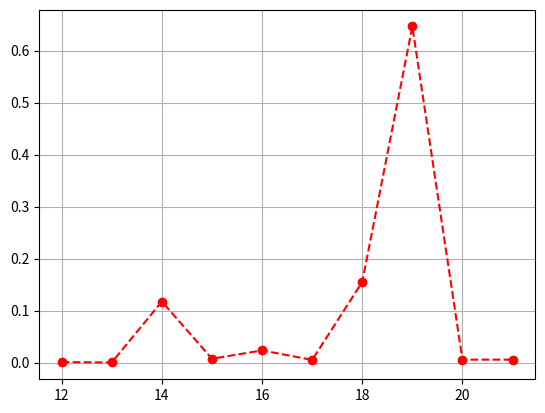

Generate this figure with matplotlib:
import random
import time as t

import matplotlib.pyplot as plt
import numpy as np


# def power(a, n):
#     return (1 if n == 0
#             else power(a * a, n // 2) if n % 2 == 0
#     else a * power(a, n - 1))
#
#
# list_argumenst_n = np.array([10099, 11099, 12099, 13099, 14099, 15099, 16099, 17099, 18099, 19099, 20099])

coord_x = []
coord_y = []
# for i in range(len(list_argumenst_n)):
#     a = 999999999999999999999
#     n = list_argumenst_n[i]
#     coord_x.append(n)
#     start_time = t.time()
#     print(power(a, n))
#     res = t.time() - start_time
#     coord_y.append(res)
# print(coord_y)
#
# plt.plot(list_argumenst_n, coord_y, 'r--o')
# plt.grid()
# plt.show()
coord_x.clear()
coord_y.clear()


def factorize(n):
    Ans = []
    d = 2
    while d * d <= n:
        if n % d == 0:
            Ans.append(d)
            n //= d
        else:
            d += 1
    if n > 1:
        Ans.append(n)
    return Ans


rand = random.randint(0, 99999999999)
n = rand
for i in range(10):
    n = int(str(n)+str(random.randint(0, 9)))
    coord_x.append(len(str(n)))
    start = t.time()
    print(f'n = {n}, factorize = {factorize(n)} len = {len(str(n))}')
    end = t.time() - start
    coord_y.append(end)

plt.plot(coord_x, coord_y, 'r--o')
plt.grid()
plt.show()
